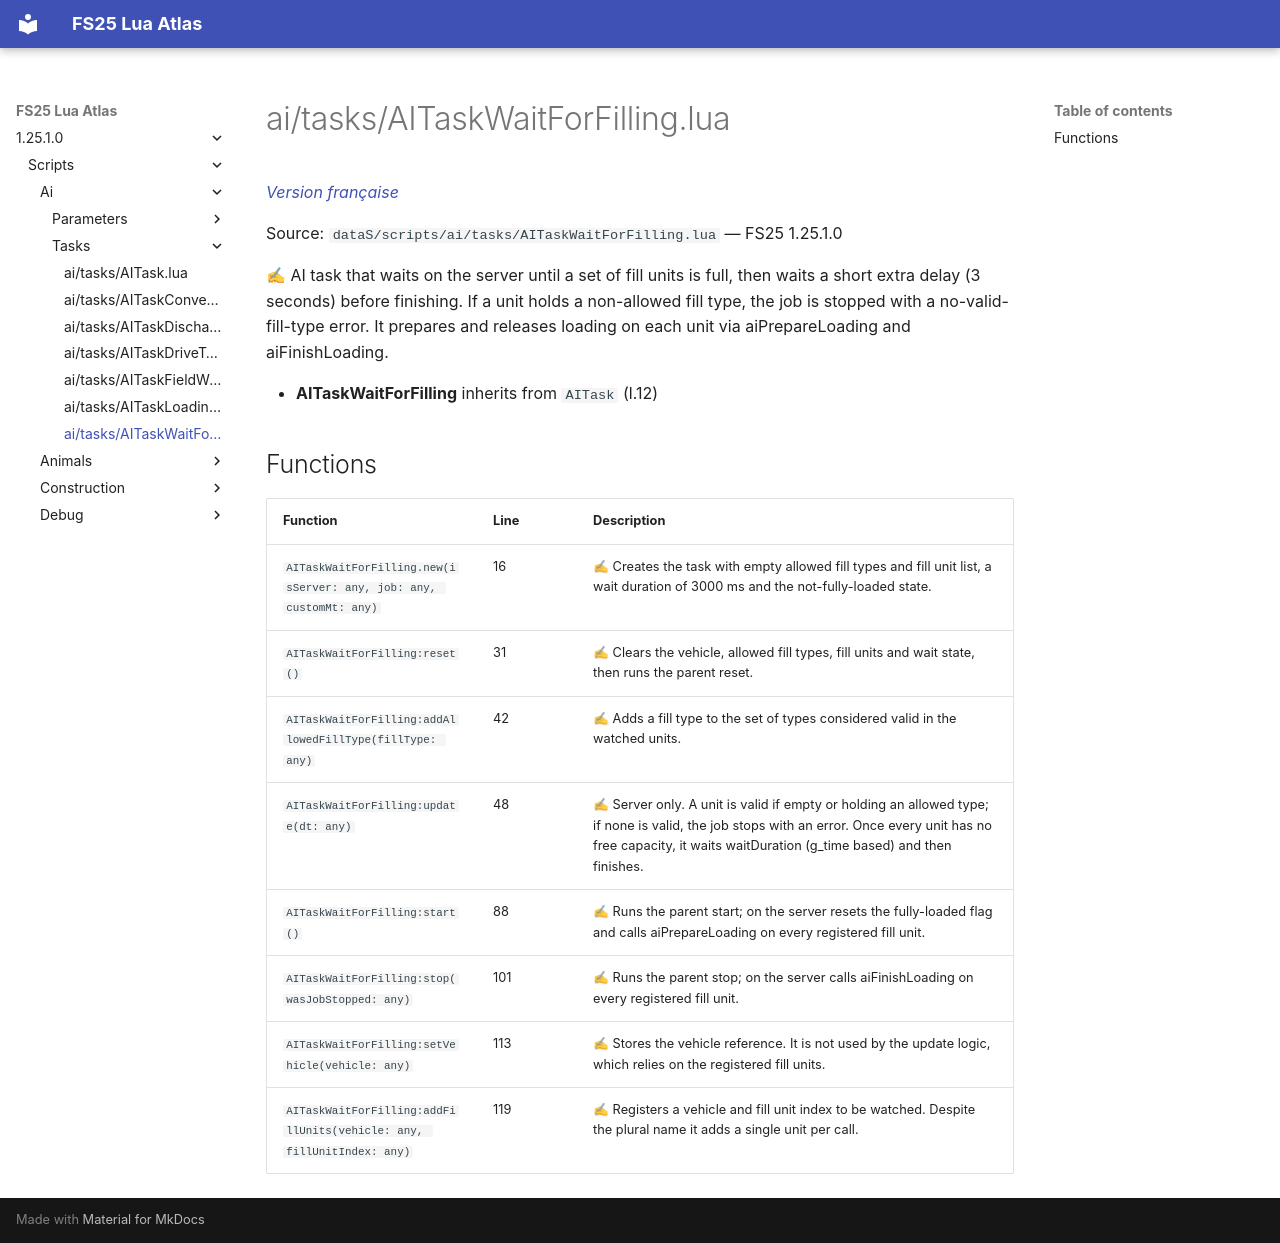

repository: Tim0219800/fs25-lua-atlas · page: 1.25.1.0/scripts/ai/tasks/AITaskWaitForFilling.html · generator: mkdocs

# ai/tasks/AITaskWaitForFilling.lua

*[Version française](../../../fr/scripts/ai/tasks/AITaskWaitForFilling.md)*

Source: `dataS/scripts/ai/tasks/AITaskWaitForFilling.lua` — FS25 1.25.1.0

✍ AI task that waits on the server until a set of fill units is full, then waits a short extra delay (3 seconds) before finishing. If a unit holds a non-allowed fill type, the job is stopped with a no-valid-fill-type error. It prepares and releases loading on each unit via aiPrepareLoading and aiFinishLoading.

- **AITaskWaitForFilling** inherits from `AITask` (l.12)

## Functions

| Function | Line | Description |
|---|---|---|
| `AITaskWaitForFilling.new(isServer: any, job: any, customMt: any)` | 16 | ✍ Creates the task with empty allowed fill types and fill unit list, a wait duration of 3000 ms and the not-fully-loaded state. |
| `AITaskWaitForFilling:reset()` | 31 | ✍ Clears the vehicle, allowed fill types, fill units and wait state, then runs the parent reset. |
| `AITaskWaitForFilling:addAllowedFillType(fillType: any)` | 42 | ✍ Adds a fill type to the set of types considered valid in the watched units. |
| `AITaskWaitForFilling:update(dt: any)` | 48 | ✍ Server only. A unit is valid if empty or holding an allowed type; if none is valid, the job stops with an error. Once every unit has no free capacity, it waits waitDuration (g_time based) and then finishes. |
| `AITaskWaitForFilling:start()` | 88 | ✍ Runs the parent start; on the server resets the fully-loaded flag and calls aiPrepareLoading on every registered fill unit. |
| `AITaskWaitForFilling:stop(wasJobStopped: any)` | 101 | ✍ Runs the parent stop; on the server calls aiFinishLoading on every registered fill unit. |
| `AITaskWaitForFilling:setVehicle(vehicle: any)` | 113 | ✍ Stores the vehicle reference. It is not used by the update logic, which relies on the registered fill units. |
| `AITaskWaitForFilling:addFillUnits(vehicle: any, fillUnitIndex: any)` | 119 | ✍ Registers a vehicle and fill unit index to be watched. Despite the plural name it adds a single unit per call. |
